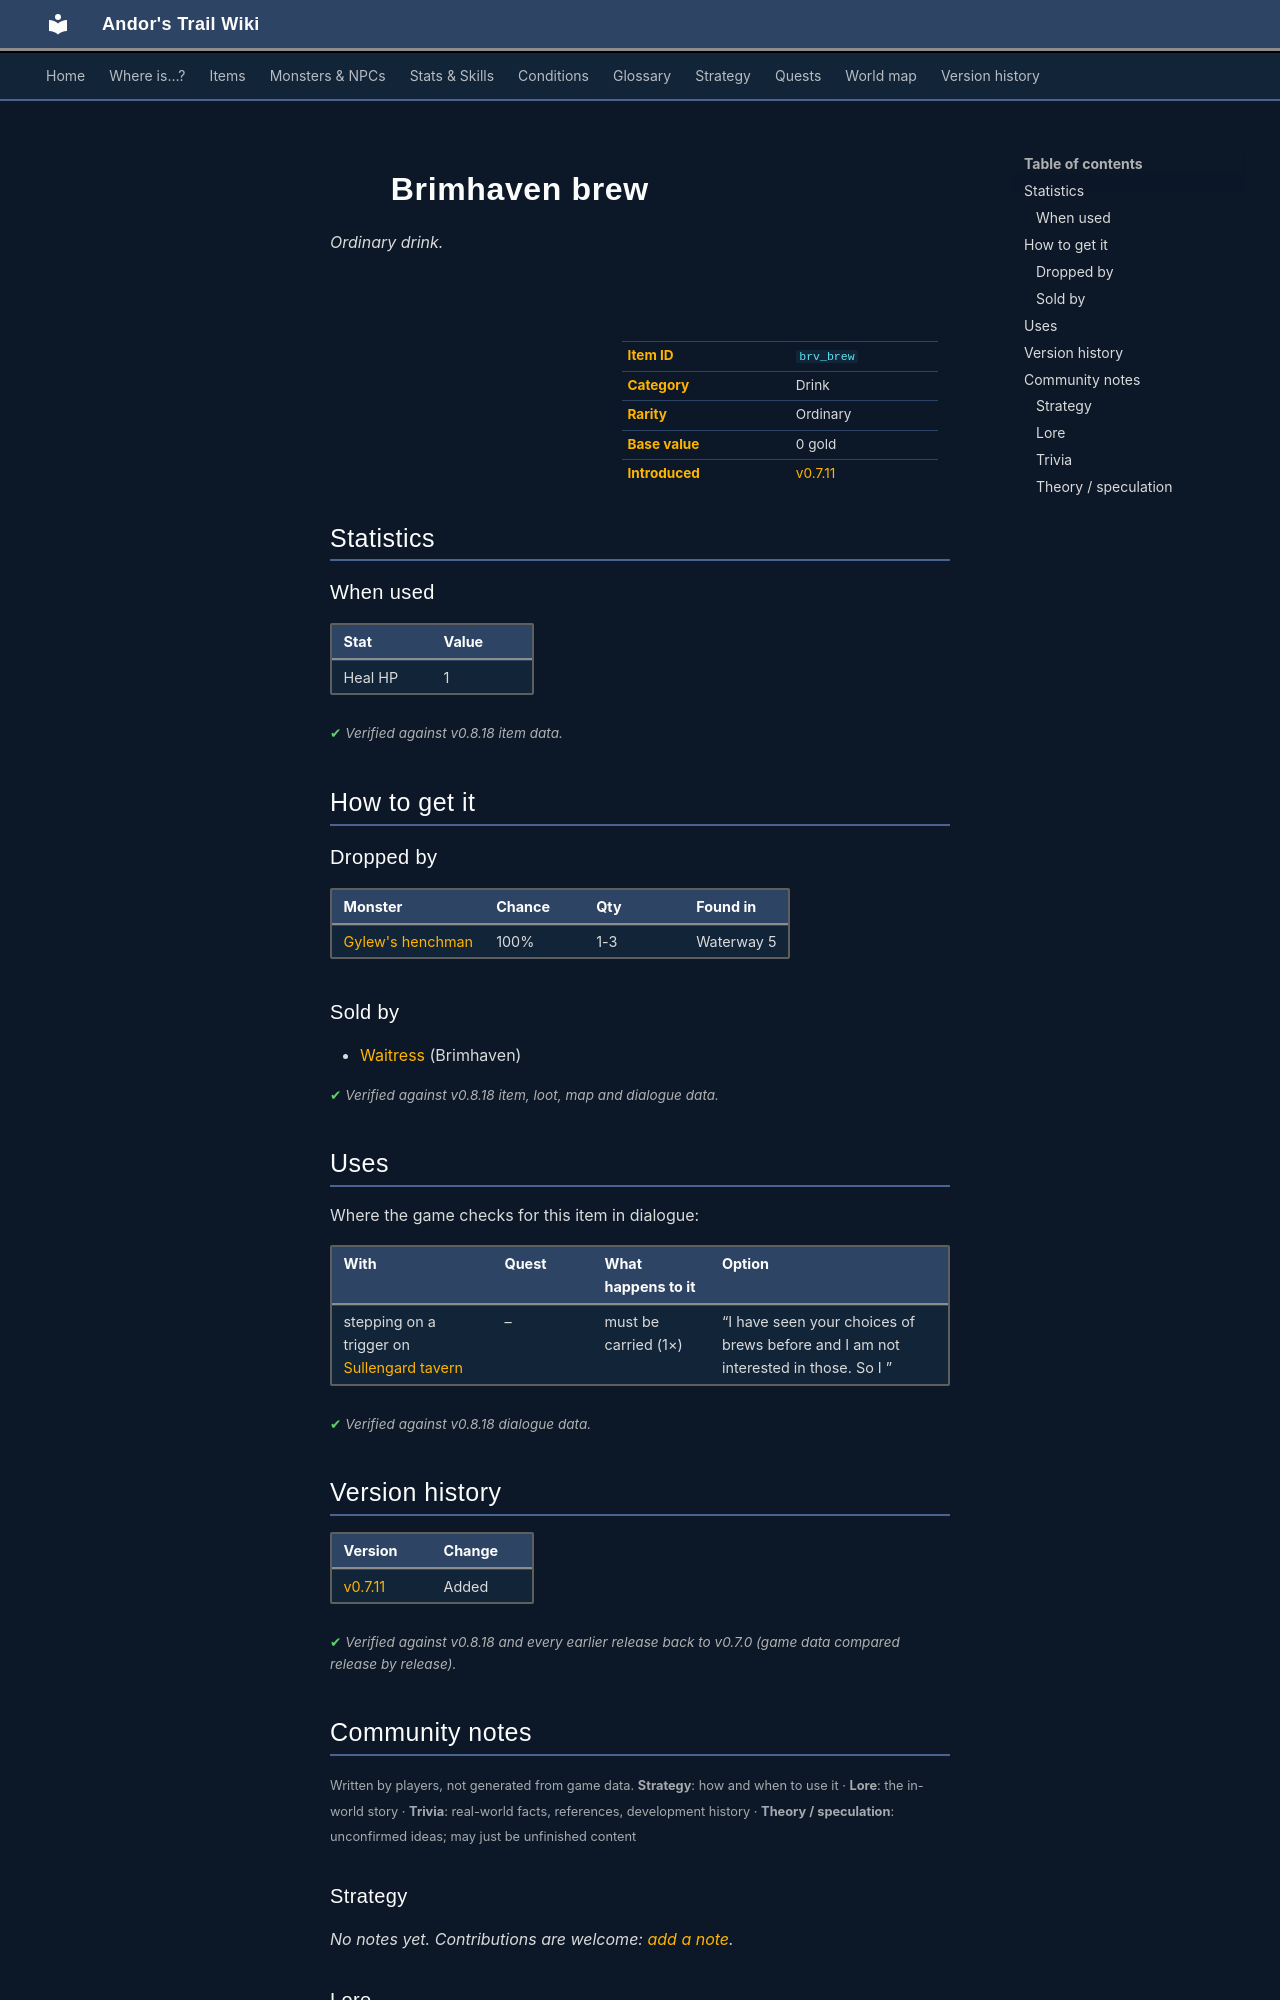

repository: asdfghjkl628/Andor-s-Trail-Wikiiii · page: items/brv_brew/index.html · generator: mkdocs

---
description: "Brimhaven brew is a ordinary drink in Andor's Trail. How to get it: monster drops, shops."
---

# ![](../assets/icons/items/items_misc_6_23.png){ .sprite } Brimhaven brew

*Ordinary drink.*

<div class="infobox" markdown>

<p class="ib-img"><img class="sprite" src="../../assets/icons/items/items_misc_6_23.png" alt=""></p>

| | |
|---|---|
| **Item ID** | `brv_brew` |
| **Category** | Drink |
| **Rarity** | Ordinary |
| **Base value** | 0 gold |
| **Introduced** | [v0.7.11](../versions/0.7.11.md) |

</div>

## Statistics

### When used

| Stat | Value |
|---|---|
| Heal HP | 1 |

<p class="verified">Verified against v0.8.18 item data.</p>

## How to get it

### Dropped by

| Monster | Chance | Qty | Found in |
|---|---|---|---|
| [Gylew's henchman](../monsters/gylew_henchman.md#v-gylew_henchman_aggresive) | 100% | 1-3 | Waterway 5 |

### Sold by

- [Waitress](../monsters/brv_tavern_west_waitress.md) (Brimhaven)


<p class="verified">Verified against v0.8.18 item, loot, map and dialogue data.</p>

## Uses

Where the game checks for this item in dialogue:

| With | Quest | What happens to it | Option |
|---|---|---|---|
| stepping on a trigger on [Sullengard tavern](../maps/sullengard_tavern.md) | – | must be carried (1×) | “I have seen your choices of brews before and I am not interested in those. So I ” |

<p class="verified">Verified against v0.8.18 dialogue data.</p>


## Version history

| Version | Change |
|---|---|
| [v0.7.11](../versions/0.7.11.md) | Added |

<p class="verified">Verified against v0.8.18 and every earlier release back to v0.7.0 (game data compared release by release).</p>


## Community notes

<small>Written by players, not generated from game data. **Strategy**: how and when to use it · **Lore**: the in-world story · **Trivia**: real-world facts, references, development history · **Theory / speculation**: unconfirmed ideas; may just be unfinished content</small>

### Strategy

*No notes yet. Contributions are welcome: [add a note](https://github.com/asdfghjkl628/Andor-s-Trail-Wikiiii/new/main/notes/items?filename=brv_brew.md&value=%23%23%20Strategy%0A%0A%3C%21--%20how%20and%20when%20to%20use%20it%20--%3E%0A%0A%23%23%20Lore%0A%0A%3C%21--%20the%20in-world%20story%20--%3E%0A%0A%23%23%20Trivia%0A%0A%3C%21--%20real-world%20facts%2C%20references%2C%20development%20history%20--%3E%0A%0A%23%23%20Theory%20/%20speculation%0A%0A%3C%21--%20unconfirmed%20ideas%3B%20may%20just%20be%20unfinished%20content%20--%3E%0A).*

### Lore

*No notes yet. Contributions are welcome: [add a note](https://github.com/asdfghjkl628/Andor-s-Trail-Wikiiii/new/main/notes/items?filename=brv_brew.md&value=%23%23%20Strategy%0A%0A%3C%21--%20how%20and%20when%20to%20use%20it%20--%3E%0A%0A%23%23%20Lore%0A%0A%3C%21--%20the%20in-world%20story%20--%3E%0A%0A%23%23%20Trivia%0A%0A%3C%21--%20real-world%20facts%2C%20references%2C%20development%20history%20--%3E%0A%0A%23%23%20Theory%20/%20speculation%0A%0A%3C%21--%20unconfirmed%20ideas%3B%20may%20just%20be%20unfinished%20content%20--%3E%0A).*

### Trivia

*No notes yet. Contributions are welcome: [add a note](https://github.com/asdfghjkl628/Andor-s-Trail-Wikiiii/new/main/notes/items?filename=brv_brew.md&value=%23%23%20Strategy%0A%0A%3C%21--%20how%20and%20when%20to%20use%20it%20--%3E%0A%0A%23%23%20Lore%0A%0A%3C%21--%20the%20in-world%20story%20--%3E%0A%0A%23%23%20Trivia%0A%0A%3C%21--%20real-world%20facts%2C%20references%2C%20development%20history%20--%3E%0A%0A%23%23%20Theory%20/%20speculation%0A%0A%3C%21--%20unconfirmed%20ideas%3B%20may%20just%20be%20unfinished%20content%20--%3E%0A).*
